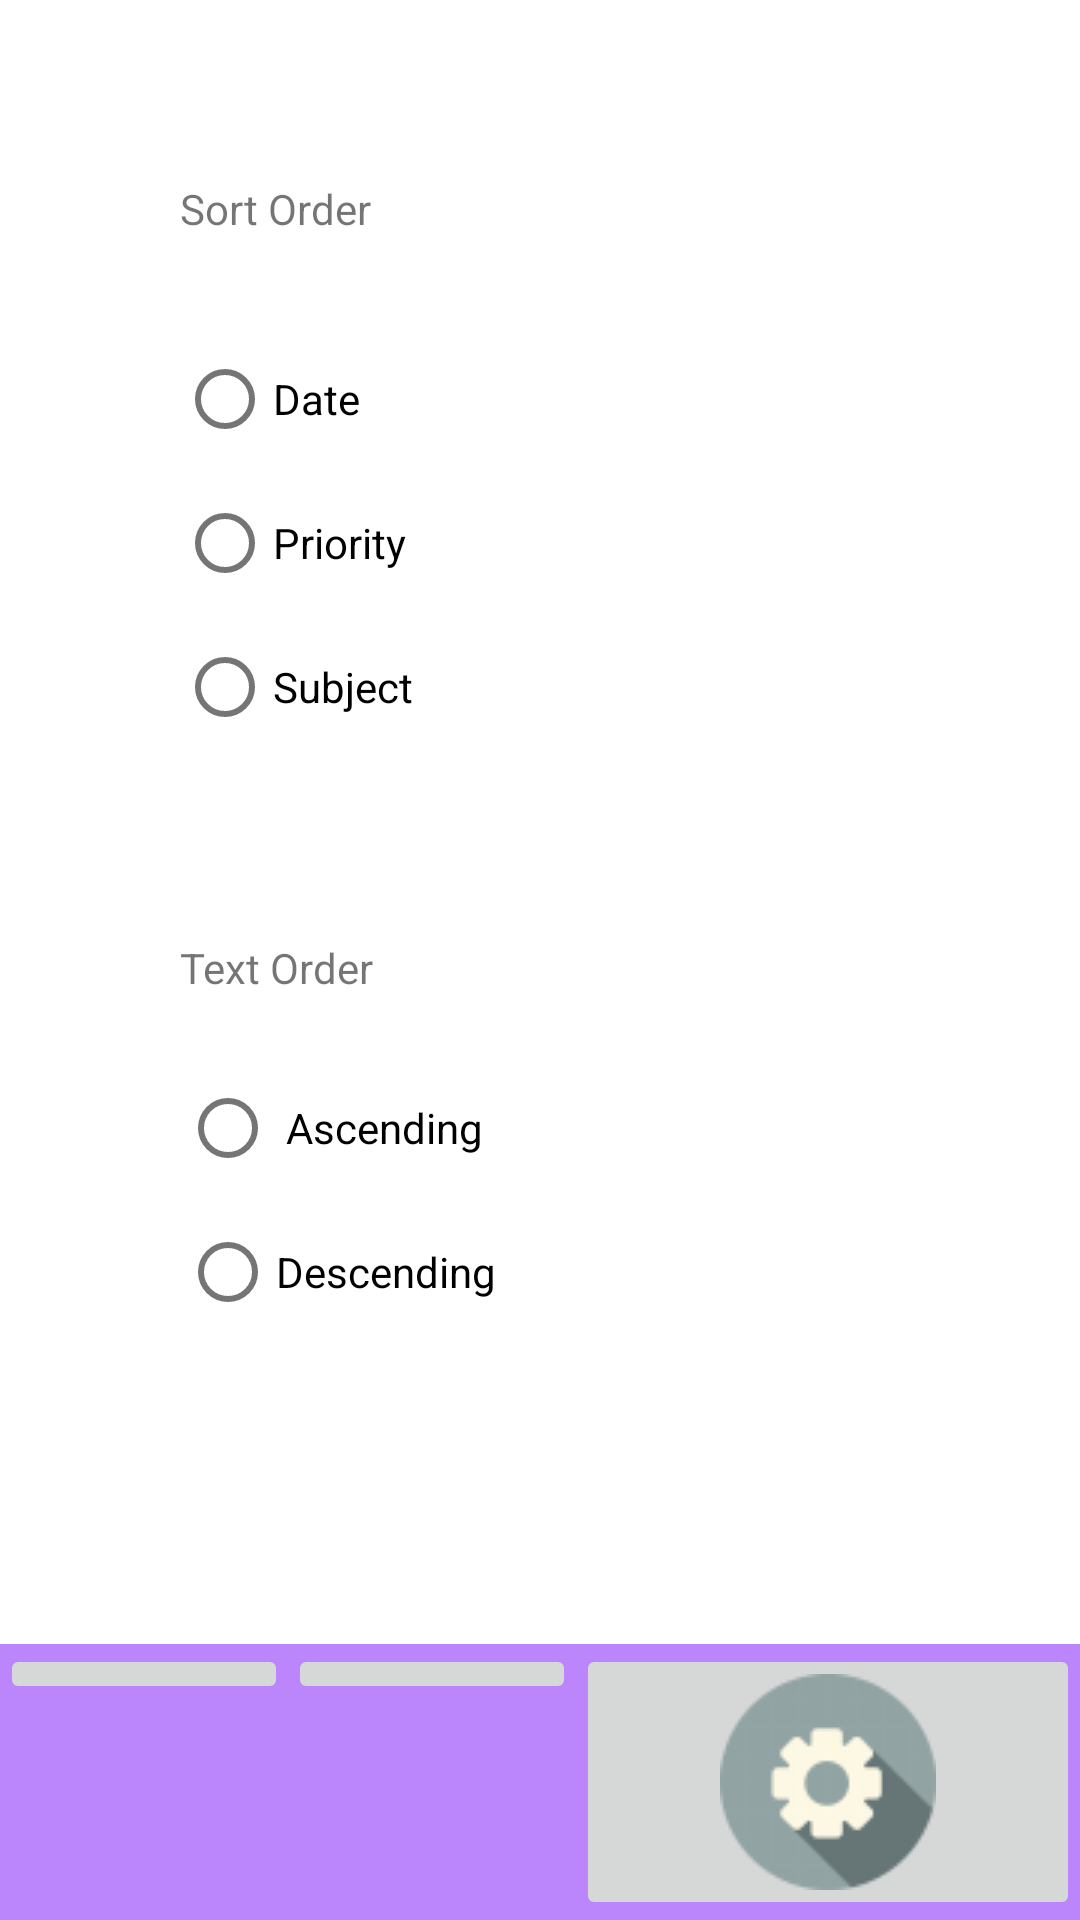

Reconstruct the res/layout file that produces this screen, plus the resources it refers to.
<!-- AndroidManifest.xml: application theme Theme.NewProject -->
<!-- res/layout/activity_settings2.xml -->
<?xml version="1.0" encoding="utf-8"?>
<androidx.constraintlayout.widget.ConstraintLayout xmlns:android="http://schemas.android.com/apk/res/android"
    xmlns:app="http://schemas.android.com/apk/res-auto"
    xmlns:tools="http://schemas.android.com/tools"
    android:layout_width="match_parent"
    android:layout_height="match_parent"
    tools:context=".SettingsActivity">

    <LinearLayout
        android:id="@+id/navigationBar"
        android:layout_width="0dp"
        android:layout_height="wrap_content"
        android:background="@color/purple_200"
        android:orientation="horizontal"
        app:layout_constraintBottom_toBottomOf="parent"
        app:layout_constraintEnd_toEndOf="parent"
        app:layout_constraintStart_toStartOf="parent">

        <ImageButton
            android:id="@+id/imageButtonNote"
            android:layout_width="wrap_content"
            android:layout_height="wrap_content"
            android:layout_weight="1"
            app:srcCompat="@drawable/noteicon"
            tools:ignore="RedundantDescriptionCheck,SpeakableTextPresentCheck" />

        <ImageButton
            android:id="@+id/imageButtonList"
            android:layout_width="wrap_content"
            android:layout_height="wrap_content"
            android:layout_weight="1"
            app:srcCompat="@drawable/checklisticon"
            tools:ignore="RedundantDescriptionCheck,SpeakableTextPresentCheck" />

        <ImageButton
            android:id="@+id/imageButtonSettings"
            android:layout_width="wrap_content"
            android:layout_height="wrap_content"
            android:layout_weight="1"
            app:srcCompat="@drawable/settingsicon2"
            tools:ignore="RedundantDescriptionCheck,SpeakableTextPresentCheck,SpeakableTextPresentCheck" />
    </LinearLayout>

    <TextView
        android:id="@+id/sortText"
        android:layout_width="wrap_content"
        android:layout_height="wrap_content"
        android:layout_marginStart="60dp"
        android:layout_marginTop="60dp"
        android:text="Sort Order"
        app:layout_constraintStart_toStartOf="parent"
        app:layout_constraintTop_toTopOf="parent" />

    <RadioGroup
        android:id="@+id/radioGroup"
        android:layout_width="wrap_content"
        android:layout_height="wrap_content"
        android:layout_marginStart="59dp"
        android:layout_marginTop="30dp"
        app:layout_constraintStart_toStartOf="parent"
        app:layout_constraintTop_toBottomOf="@+id/sortText">

        <RadioButton
            android:id="@+id/radDate"
            android:layout_width="match_parent"
            android:layout_height="wrap_content"
            android:text="Date" />

        <RadioButton
            android:id="@+id/radPriority"
            android:layout_width="match_parent"
            android:layout_height="wrap_content"
            android:text="Priority" />

        <RadioButton
            android:id="@+id/radSubject"
            android:layout_width="match_parent"
            android:layout_height="wrap_content"
            android:text="Subject" />
    </RadioGroup>

    <TextView
        android:id="@+id/textOrder"
        android:layout_width="wrap_content"
        android:layout_height="wrap_content"
        android:layout_marginStart="60dp"
        android:layout_marginTop="60dp"
        android:text="Text Order"
        app:layout_constraintStart_toStartOf="parent"
        app:layout_constraintTop_toBottomOf="@+id/radioGroup" />

    <RadioGroup
        android:id="@+id/orderGroup"
        android:layout_width="wrap_content"
        android:layout_height="wrap_content"
        android:layout_marginStart="60dp"
        android:layout_marginTop="20dp"
        app:layout_constraintStart_toStartOf="parent"
        app:layout_constraintTop_toBottomOf="@+id/textOrder">

        <RadioButton
            android:id="@+id/radAscending"
            android:layout_width="match_parent"
            android:layout_height="wrap_content"
            android:text=" Ascending" />

        <RadioButton
            android:id="@+id/radDescending"
            android:layout_width="match_parent"
            android:layout_height="wrap_content"
            android:text="Descending" />
    </RadioGroup>
</androidx.constraintlayout.widget.ConstraintLayout>
<!-- resources referenced by this layout -->
<resources>
  <color name="purple_200">#FFBB86FC</color>
  <!-- drawable settingsicon2: png bitmap (drawable, 3860 bytes) -->
  <style name="Theme.NewProject" parent="Theme.MaterialComponents.DayNight.DarkActionBar">
          
          <item name="colorPrimary">@color/purple_500</item>
          <item name="colorPrimaryVariant">@color/purple_700</item>
          <item name="colorOnPrimary">@color/white</item>
          
          <item name="colorSecondary">@color/teal_200</item>
          <item name="colorSecondaryVariant">@color/teal_700</item>
          <item name="colorOnSecondary">@color/black</item>
          
          <item name="android:statusBarColor" tools:targetApi="l">?attr/colorPrimaryVariant</item>
          
      </style>
  <color name="purple_500">#FF6200EE</color>
  <color name="purple_700">#FF3700B3</color>
  <color name="white">#FFFFFFFF</color>
  <color name="teal_200">#FF03DAC5</color>
  <color name="teal_700">#FF018786</color>
  <color name="black">#FF000000</color>
</resources>
